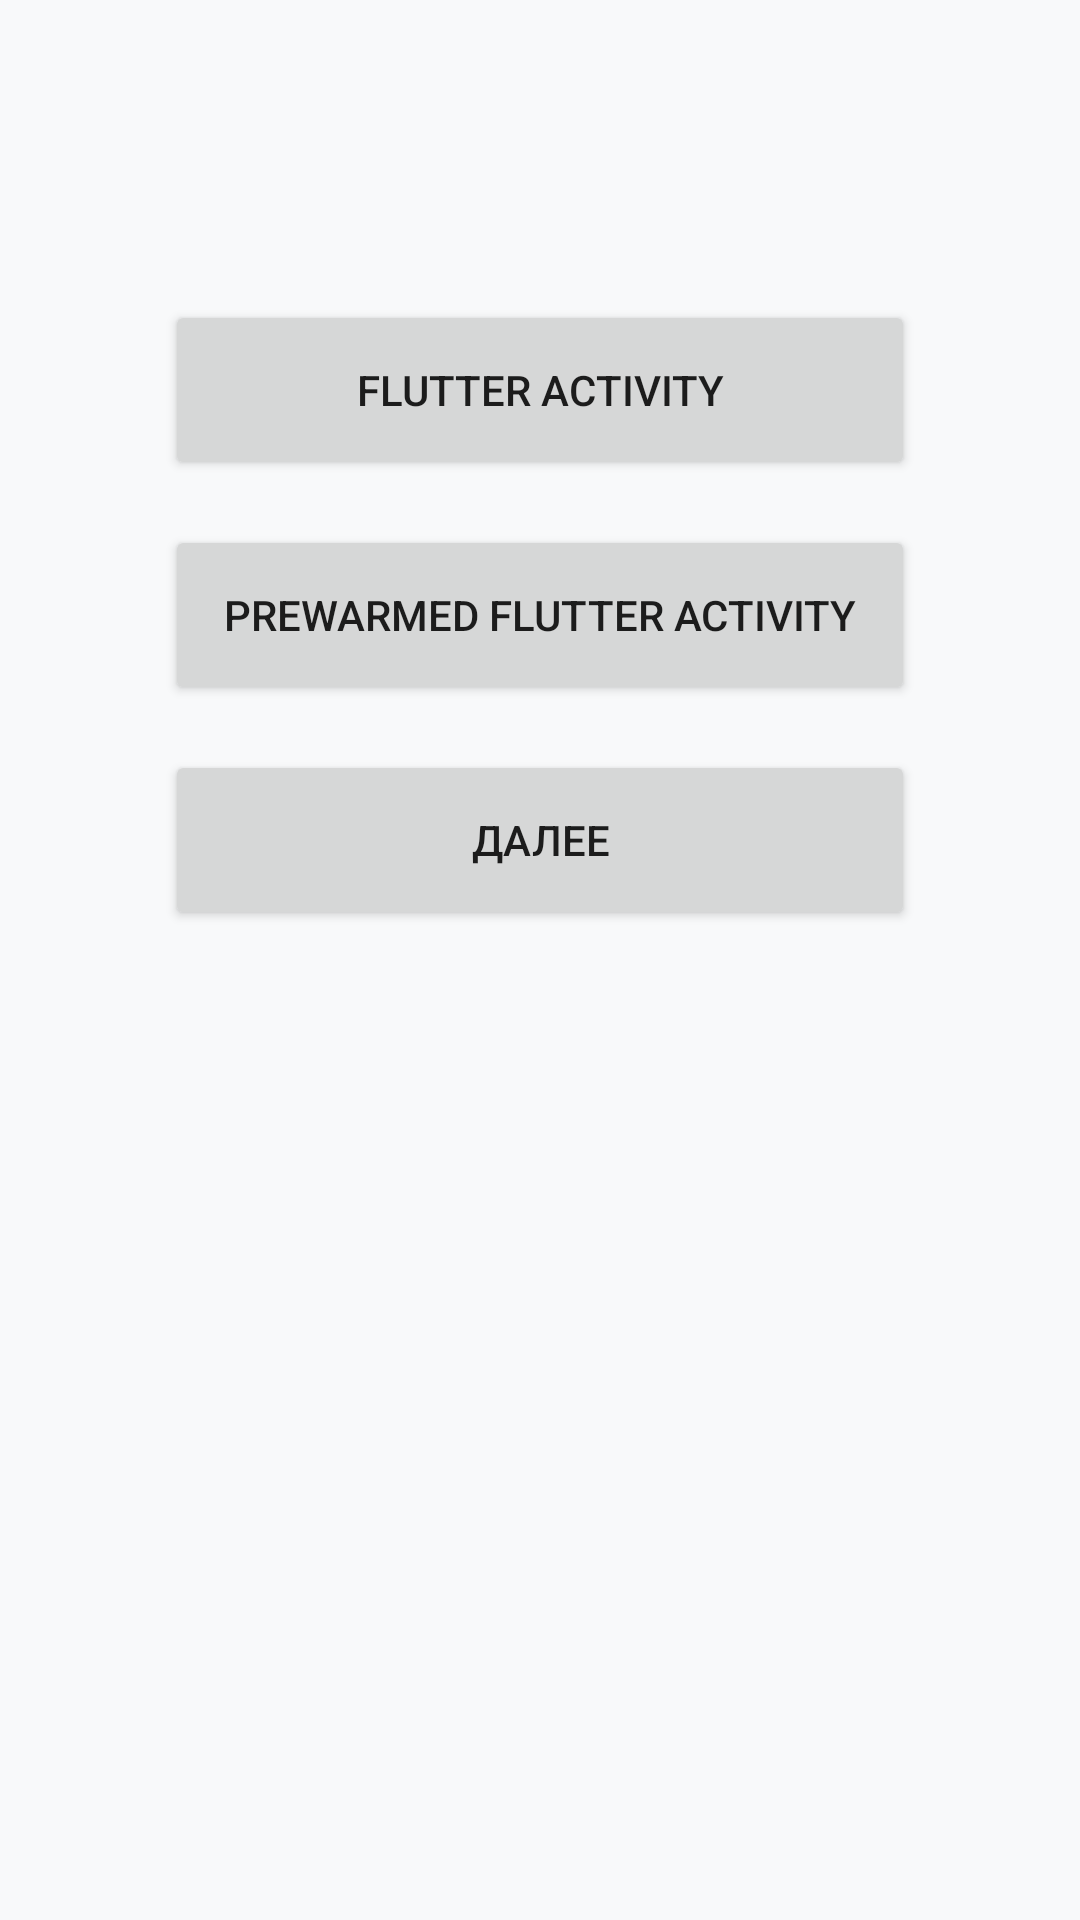

Write the Android layout XML for this screen, with the resource values it uses.
<!-- AndroidManifest.xml: application theme Theme.MyTheme -->
<!-- res/layout/first_fragment.xml -->
<?xml version="1.0" encoding="utf-8"?>
<androidx.constraintlayout.widget.ConstraintLayout xmlns:android="http://schemas.android.com/apk/res/android"
    xmlns:app="http://schemas.android.com/apk/res-auto"
    xmlns:tools="http://schemas.android.com/tools"
    android:layout_width="match_parent"
    android:layout_height="match_parent"
    android:paddingTop="100dp"
    tools:context=".MainActivity"
    android:background="?attr/backgroundColor"
    >

    <Button
        android:id="@+id/btnStartFlutterActivity"
        android:layout_width="250dp"
        android:layout_height="60dp"
        android:text="@string/start_flutter_activity"
        app:layout_constraintEnd_toEndOf="parent"
        app:layout_constraintStart_toStartOf="parent"
        app:layout_constraintTop_toTopOf="parent" />

    <Button
        android:id="@+id/btnStartPreWarmedFlutterActivity"
        android:layout_width="250dp"
        android:layout_height="60dp"
        android:layout_marginTop="15dp"
        android:text="@string/start_pre_warmed_flutter_activity"
        app:layout_constraintEnd_toEndOf="parent"
        app:layout_constraintStart_toStartOf="parent"
        app:layout_constraintTop_toBottomOf="@id/btnStartFlutterActivity" />

    <Button
        android:id="@+id/btnNext"
        android:layout_width="250dp"
        android:layout_height="60dp"
        android:layout_marginTop="15dp"
        android:text="@string/next"
        app:layout_constraintEnd_toEndOf="parent"
        app:layout_constraintStart_toStartOf="parent"
        app:layout_constraintTop_toBottomOf="@id/btnStartPreWarmedFlutterActivity" />


</androidx.constraintlayout.widget.ConstraintLayout>
<!-- resources referenced by this layout -->
<resources>
  <string translatable="false" name="next">Далее</string>
  <string translatable="false" name="start_flutter_activity">Flutter Activity</string>
  <string translatable="false" name="start_pre_warmed_flutter_activity">PreWarmed Flutter Activity</string>
  <style name="Theme.MyTheme" parent="Theme.MaterialComponents.DayNight.NoActionBar">
          
          <item name="colorPrimary">@color/blue_700</item>
          <item name="colorPrimaryVariant">@color/blue_700</item>
          <item name="colorOnPrimary">@color/white</item>
          
          <item name="colorSecondary">@color/teal_200</item>
          <item name="colorSecondaryVariant">@color/teal_700</item>
          <item name="colorOnSecondary">@color/black</item>
          
          <item name="android:statusBarColor" tools:targetApi="l">?attr/colorPrimaryVariant</item>
          
          <item name="backgroundColor">@color/background</item>
          
      </style>
  <color name="blue_700">#06589C</color>
  <color name="white">#FFFFFFFF</color>
  <color name="teal_200">#FF03DAC5</color>
  <color name="teal_700">#FF018786</color>
  <color name="black">#FF000000</color>
  <color name="background">#F8F9FA</color>
</resources>
